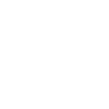
t = 0.00 s
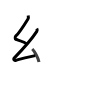
t = 2.75 s
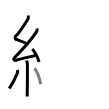
t = 5.50 s
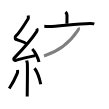
t = 8.50 s
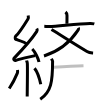
t = 11.25 s
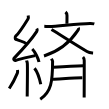
t = 14.00 s

The animated SVG that drew these frames (rendered in a browser with its animation timeline set to each time). Animation: 14 SMIL elements (animate=14); one cycle of 14.00 s.

<svg width="109px" height="109px" viewBox="0 0 px 109px" xmlns="http://www.w3.org/2000/svg" xmlns:xlink="http://www.w3.org/1999/xlink" xml:space="preserve" version="1.1"  baseProfile="full">
<path d="M28.15,15.5c0.31,1.21,0.59,2.24-0.16,3.44c-3.26,5.27-9.21,14.46-12.32,17.29c-0.64,0.58-0.62,2.81,0,3.04c3.26,1.21,8.84,2.74,11.64,4.97" style="fill:none;stroke:black;stroke-width:3;opacity:0">
  <animate attributeType="CSS" attributeName="opacity" from="0" to="1" begin="0s" dur="1s" repeatCount="0" fill="freeze" />
</path>
<path d="M36.78,28.44c0.29,0.55,0.38,2.35,0,2.94C31.25,40,22,50,14.4,57.86c-1.74,1.8,0.43,2.83,1.57,2.47c4.75-1.53,13.12-3.27,19.23-4.74" style="fill:none;stroke:black;stroke-width:3;opacity:0">
  <animate attributeType="CSS" attributeName="opacity" from="0" to="1" begin="1s" dur="1s" repeatCount="0" fill="freeze" />
</path>
<path d="M32.25,49c2.38,2.29,6.15,9.43,6.75,13" style="fill:none;stroke:black;stroke-width:3;opacity:0">
  <animate attributeType="CSS" attributeName="opacity" from="0" to="1" begin="2s" dur="1s" repeatCount="0" fill="freeze" />
</path>
<path d="M26.58,60.51c0.05,0.29,0.73,1.48,0.78,3.28c0.25,8.64-0.16,29.77-0.16,32.71" style="fill:none;stroke:black;stroke-width:3;opacity:0">
  <animate attributeType="CSS" attributeName="opacity" from="0" to="1" begin="3s" dur="1s" repeatCount="0" fill="freeze" />
</path>
<path d="M17.49,70c0.14,0.87,0.12,2.57-0.14,3.19c-1.65,4.04-5.77,11.84-8.11,15.31" style="fill:none;stroke:black;stroke-width:3;opacity:0">
  <animate attributeType="CSS" attributeName="opacity" from="0" to="1" begin="4s" dur="1s" repeatCount="0" fill="freeze" />
</path>
<path d="M34.5,68.25c3.12,3.78,5.52,12.57,6.25,16" style="fill:none;stroke:black;stroke-width:3;opacity:0">
  <animate attributeType="CSS" attributeName="opacity" from="0" to="1" begin="5s" dur="1s" repeatCount="0" fill="freeze" />
</path>
<path d="M65.48,12c0.58,0.51,1.52,2.46,1.52,3.47c0,3.99-0.02,5.5-0.08,8.36" style="fill:none;stroke:black;stroke-width:3;opacity:0">
  <animate attributeType="CSS" attributeName="opacity" from="0" to="1" begin="6s" dur="1s" repeatCount="0" fill="freeze" />
</path>
<path d="M44.3,26.29c1.14,0.06,3.73,0.37,4.84,0.33c9.28-0.31,28.79-2.94,40.94-3.12c1.88-0.03,2.84,0.03,4.24,0.43" style="fill:none;stroke:black;stroke-width:3;opacity:0">
  <animate attributeType="CSS" attributeName="opacity" from="0" to="1" begin="7s" dur="1s" repeatCount="0" fill="freeze" />
</path>
<path d="M78.3,27.75c0.43,0.63-0.06,2.13-0.77,3.19C70.97,40.82,59.75,51,44,56" style="fill:none;stroke:black;stroke-width:3;opacity:0">
  <animate attributeType="CSS" attributeName="opacity" from="0" to="1" begin="8s" dur="1s" repeatCount="0" fill="freeze" />
</path>
<path d="M51.47,29.58c8.28,4.92,23.06,14.66,35.52,21.95c2.34,1.37,4.07,1.35,6.1,1.47" style="fill:none;stroke:black;stroke-width:3;opacity:0">
  <animate attributeType="CSS" attributeName="opacity" from="0" to="1" begin="9s" dur="1s" repeatCount="0" fill="freeze" />
</path>
<path d="M51.38,58.75c0.62,1,1.21,2.02,1.21,2.58c0,20.3-1.34,30.67-12.34,37.92" style="fill:none;stroke:black;stroke-width:3;opacity:0">
  <animate attributeType="CSS" attributeName="opacity" from="0" to="1" begin="10s" dur="1s" repeatCount="0" fill="freeze" />
</path>
<path d="M53.47,67.33c8.55-0.54,22.52-1.35,30.03-1.63" style="fill:none;stroke:black;stroke-width:3;opacity:0">
  <animate attributeType="CSS" attributeName="opacity" from="0" to="1" begin="11s" dur="1s" repeatCount="0" fill="freeze" />
</path>
<path d="M52.68,79.14c7.02-0.28,21.69-1.1,29.67-1.29" style="fill:none;stroke:black;stroke-width:3;opacity:0">
  <animate attributeType="CSS" attributeName="opacity" from="0" to="1" begin="12s" dur="1s" repeatCount="0" fill="freeze" />
</path>
<path d="M82.94,57c0.49,0.5,1.3,2.43,1.3,3.43c0,3.94-0.01,34.33-0.07,37.16" style="fill:none;stroke:black;stroke-width:3;opacity:0">
  <animate attributeType="CSS" attributeName="opacity" from="0" to="1" begin="13s" dur="1s" repeatCount="0" fill="freeze" />
</path>
</svg>
